The GitHub repository Bamchon17/Chiikawa_Classification contains a labelled image folder "dataset" with 4 categories: Chiikawa, group, Hachiware, Usagi. Examples follow, each with its label.

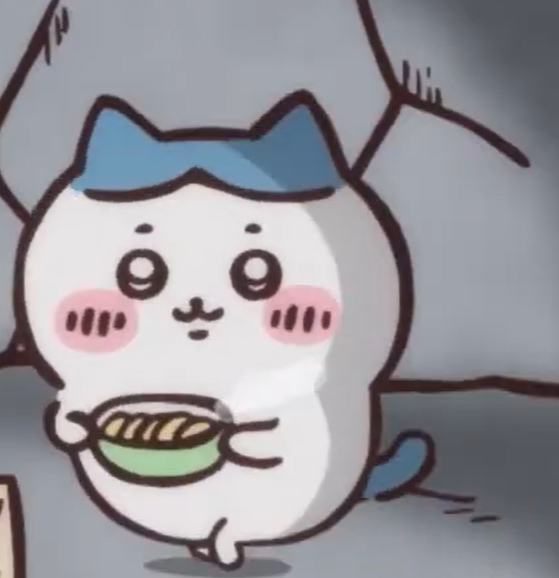
Label: Hachiware

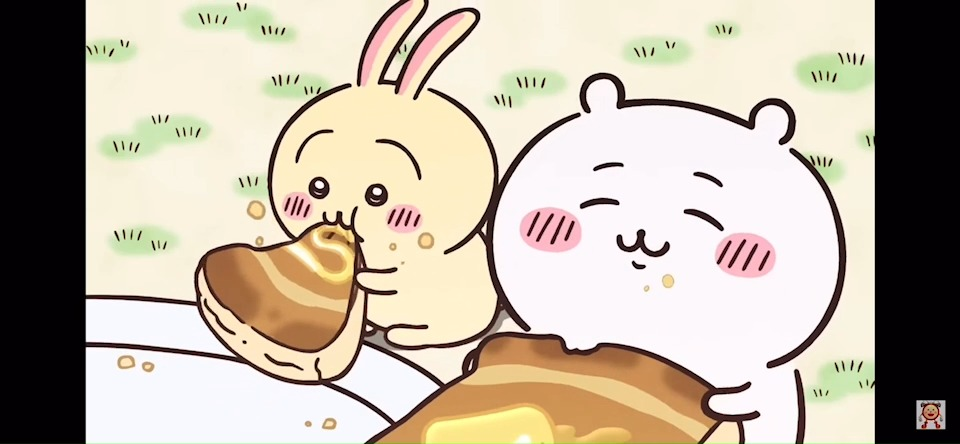
Label: group

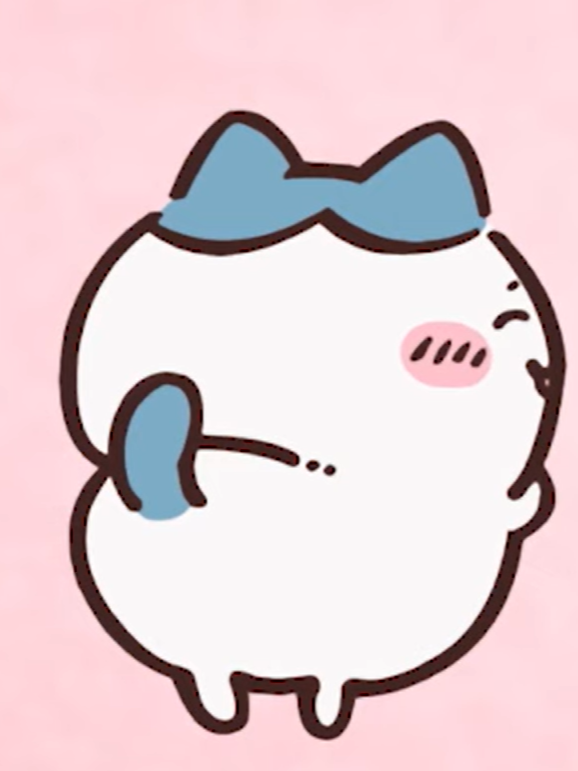
Label: Hachiware

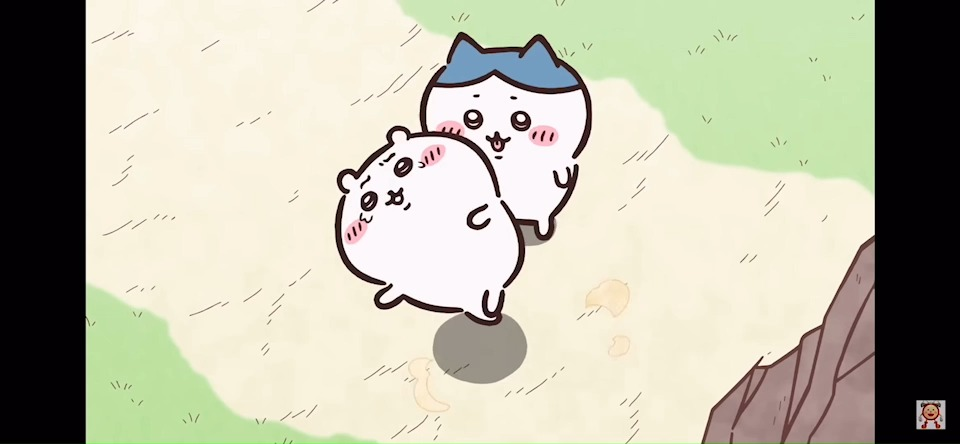
Label: group

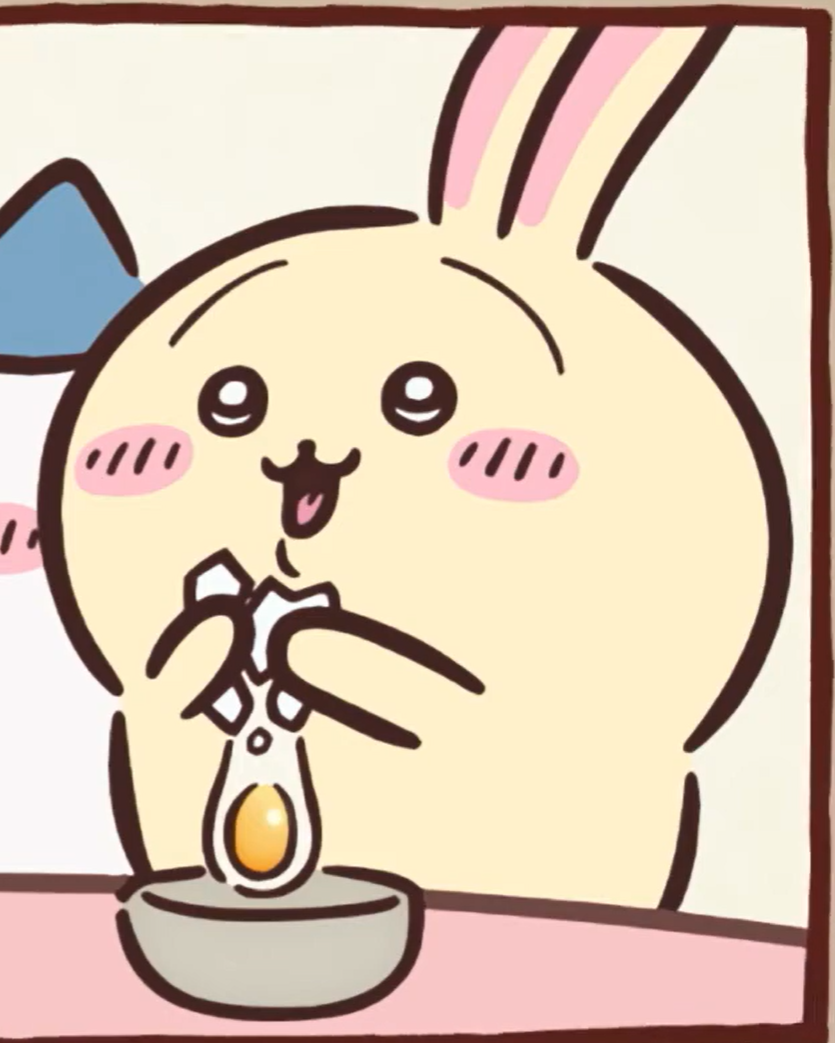
Label: Usagi

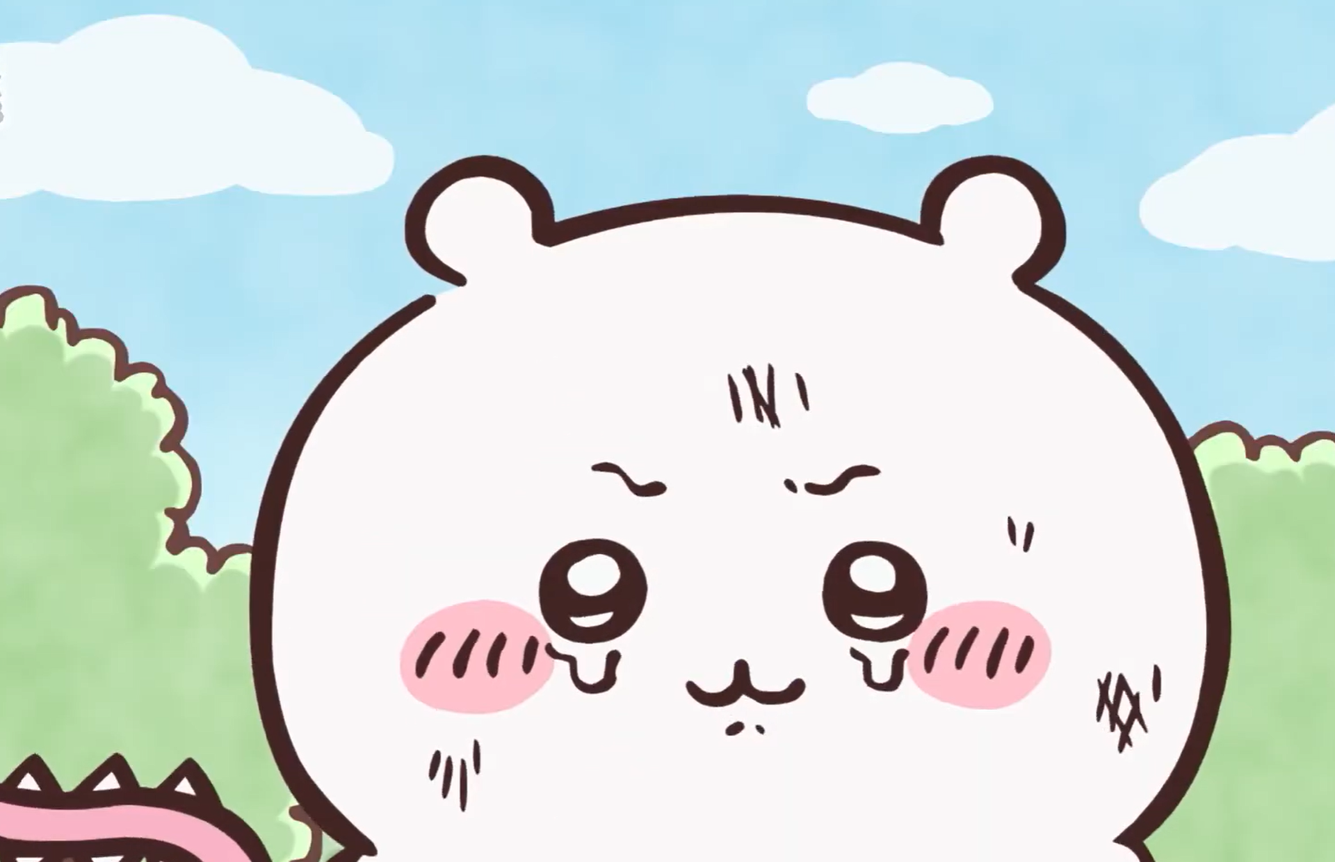
Label: Chiikawa
